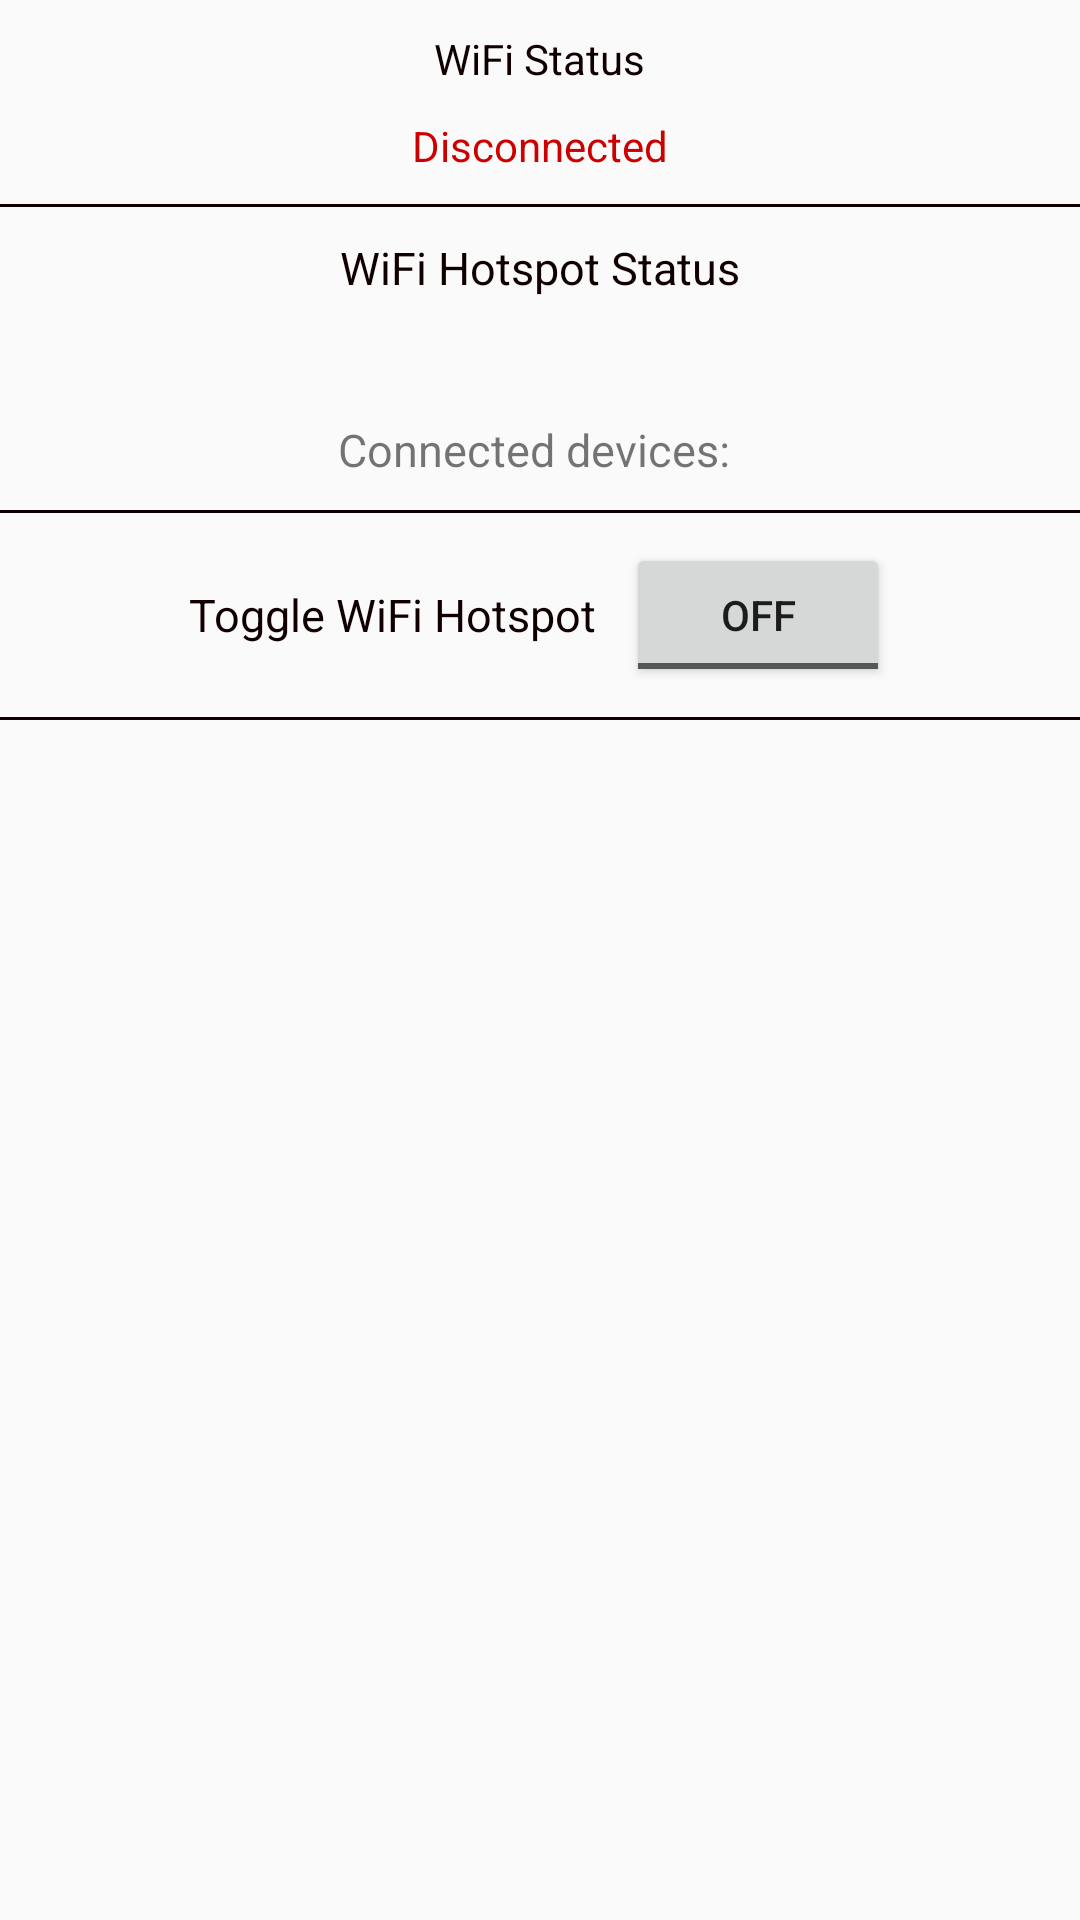

The Android layout XML behind this screen, and the referenced resources:
<!-- AndroidManifest.xml: application theme AppTheme -->
<!-- res/layout/activity_main.xml -->
<?xml version="1.0" encoding="utf-8"?>
<RelativeLayout xmlns:android="http://schemas.android.com/apk/res/android"
    android:layout_width="match_parent"
    android:layout_height="match_parent"
    android:layout_marginLeft="10sp"
    android:layout_marginRight="10sp">

    <RelativeLayout
        android:layout_marginTop="10sp"
        android:layout_width="match_parent"
        android:id="@+id/status_wifi_layout"
        android:layout_height="wrap_content">

        <TextView
            android:layout_width="wrap_content"
            android:layout_height="wrap_content"
            android:text="WiFi Status"
            android:textColor="#110000"
            android:id="@+id/status_wifi_tv_heading"
            android:layout_centerHorizontal="true"/>

        <TextView
            android:layout_width="wrap_content"
            android:layout_height="wrap_content"
            android:id="@+id/status_wifi_tv"
            android:layout_below="@id/status_wifi_tv_heading"
            android:layout_centerHorizontal="true"
            android:layout_marginBottom="10sp"
            android:text="Disconnected"
            android:textColor="@android:color/holo_red_dark"
            android:layout_marginTop="10sp" />

        <View
            android:layout_width="match_parent"
            android:layout_height="1sp"
            android:background="#110000"
            android:layout_below="@id/status_wifi_tv" />
    </RelativeLayout>

    <RelativeLayout
        android:id="@+id/status_hotspot_layout"
        android:layout_width="match_parent"
        android:layout_height="wrap_content"
        android:layout_below="@id/status_wifi_layout"
        android:layout_marginBottom="10sp"
        android:layout_marginTop="10sp">

        <TextView
            android:id="@+id/status_hotspot_tv_heading"
            android:layout_width="wrap_content"
            android:layout_height="wrap_content"
            android:layout_centerHorizontal="true"
            android:text="WiFi Hotspot Status"
            android:textColor="#110000"
            android:textSize="15sp" />

        <TextView
            android:id="@+id/status_hotspot_tv"
            android:layout_width="wrap_content"
            android:layout_height="wrap_content"
            android:layout_below="@id/status_hotspot_tv_heading"
            android:layout_centerHorizontal="true"
            android:layout_marginBottom="10sp"
            android:layout_marginTop="10sp"
            android:textSize="15sp" />

        <TextView
            android:layout_width="wrap_content"
            android:layout_height="wrap_content"
            android:id="@+id/status_hotspot_connected_devices_tv"
            android:layout_below="@id/status_hotspot_tv"
            android:text="Connected devices: "
            android:layout_marginBottom="10sp"
            android:textSize="15sp"
            android:layout_centerHorizontal="true"/>

        <View
            android:layout_width="match_parent"
            android:layout_height="1sp"
            android:layout_below="@id/status_hotspot_connected_devices_tv"
            android:background="#110000" />
    </RelativeLayout>

    <RelativeLayout
        android:id="@+id/toggle_wifi_hotspot_state_layout"
        android:layout_width="match_parent"
        android:layout_height="wrap_content"
        android:layout_below="@id/status_hotspot_layout">

        <RelativeLayout
            android:layout_width="wrap_content"
            android:layout_height="wrap_content"
            android:id="@+id/toggle_wifi_hotspot_state_pos_layout"
            android:layout_marginBottom="10sp"
            android:layout_centerHorizontal="true">

            <TextView
                android:id="@+id/toggle_wifi_hotspot_state_tv"
                android:layout_width="wrap_content"
                android:layout_height="wrap_content"
                android:layout_centerVertical="true"
                android:text="Toggle WiFi Hotspot"
                android:textSize="15sp"
                android:textColor="#110000" />

            <ToggleButton
                android:layout_width="wrap_content"
                android:layout_height="wrap_content"
                android:layout_marginLeft="10sp"
                android:id="@+id/toggle_wifi_hotspot_state_button"
                android:layout_toRightOf="@id/toggle_wifi_hotspot_state_tv" />
        </RelativeLayout>

        <View
            android:layout_width="match_parent"
            android:layout_height="1sp"
            android:background="#110000"
            android:layout_below="@id/toggle_wifi_hotspot_state_pos_layout"
            android:layout_marginBottom="10sp" />
    </RelativeLayout>

</RelativeLayout>
<!-- resources referenced by this layout -->
<resources>
  <style name="AppTheme" parent="Theme.AppCompat.Light.DarkActionBar">
          
          <item name="colorPrimary">@color/colorPrimary</item>
          <item name="colorPrimaryDark">@color/colorPrimaryDark</item>
          <item name="colorAccent">@color/colorAccent</item>
      </style>
  <!-- not gathered from this repository: default colours our renderer supplied (Android Studio template values) -->
  <color name="colorPrimary">#FF6200EE</color>
  <color name="colorPrimaryDark">#FF3700B3</color>
  <color name="colorAccent">#FF03DAC5</color>
</resources>
